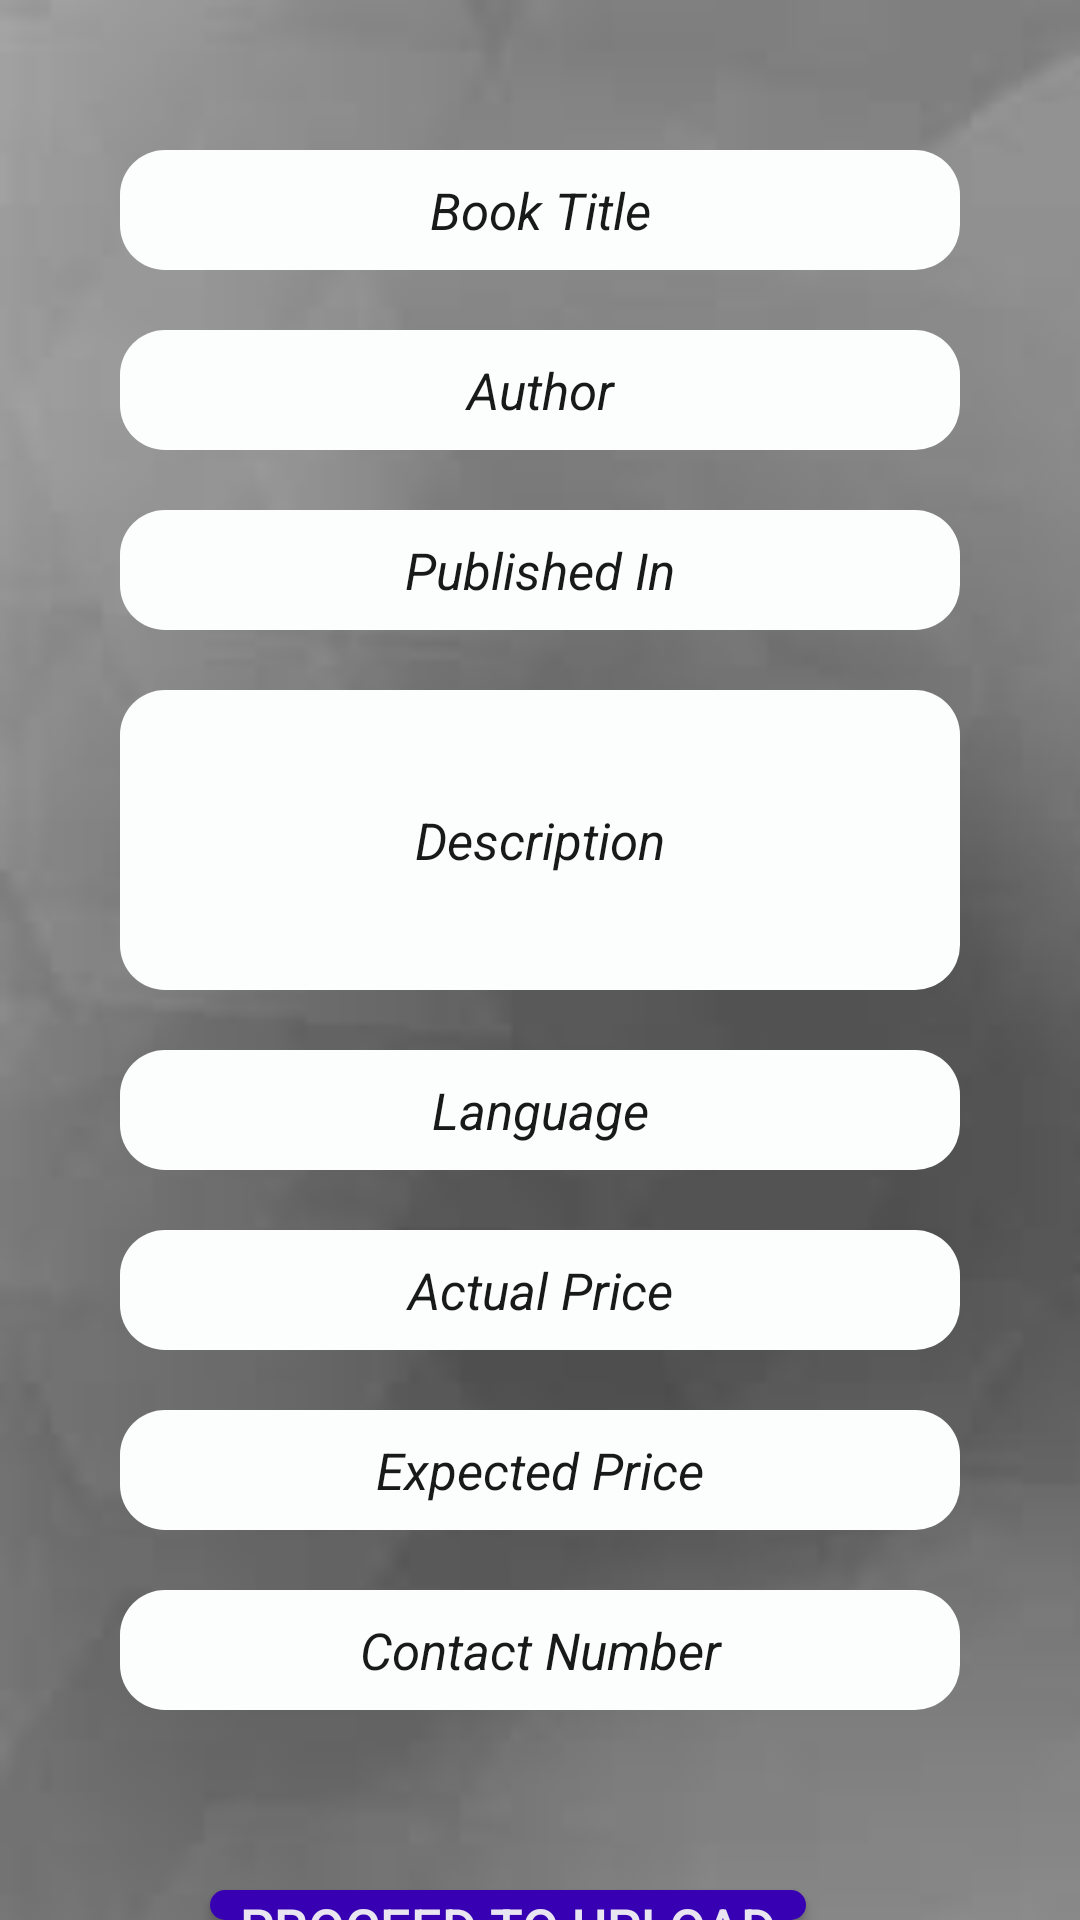

Layout XML and referenced resources for this Android screen:
<!-- AndroidManifest.xml: application theme AppTheme -->
<!-- res/layout/activity_sale__book.xml -->
<?xml version="1.0" encoding="utf-8"?>
<RelativeLayout xmlns:android="http://schemas.android.com/apk/res/android"
    xmlns:app="http://schemas.android.com/apk/res-auto"
    xmlns:tools="http://schemas.android.com/tools"
    android:layout_width="match_parent"
    android:layout_height="match_parent"
    android:background="@drawable/as"
    tools:context=".Sale_BookActivity">
    <LinearLayout
        android:layout_width="match_parent"
        android:layout_height="wrap_content"
        android:orientation="vertical"

        android:layout_marginRight="20dp"
        android:layout_marginLeft="20dp"
        android:layout_centerInParent="true">
    <EditText
        android:layout_width="match_parent"
        android:layout_height="40dp"
        android:hint="Book Title"
        android:inputType="text"
        android:layout_marginStart="20dp"
        android:layout_marginEnd="20dp"
        android:textStyle="italic"
        android:background="@drawable/edit_text_curved_white"
        android:textSize="17sp"
        android:gravity="center"
        android:textColorHint="@color/black"
        android:layout_marginTop="50dp"
        android:id="@+id/title"/>

    <EditText
        android:layout_width="match_parent"
        android:layout_height="40dp"
        android:hint="Author"
        android:inputType="text"
        android:layout_marginStart="20dp"
        android:layout_marginEnd="20dp"
        android:textStyle="italic"
        android:gravity="center"
        android:background="@drawable/edit_text_curved_white"
        android:textSize="17sp"
        android:layout_below="@+id/title"
        android:textColorHint="@color/black"
        android:layout_marginTop="20dp"
        android:id="@+id/author"/>

    <EditText
        android:layout_width="match_parent"
        android:layout_height="40dp"
        android:hint="Published In"
        android:inputType="number"
        android:layout_marginStart="20dp"
        android:layout_marginEnd="20dp"
        android:textStyle="italic"
        android:background="@drawable/edit_text_curved_white"
        android:textSize="17sp"
        android:layout_below="@+id/author"
        android:gravity="center"
        android:textColorHint="@color/black"
        android:layout_marginTop="20dp"
        android:id="@+id/published"/>

    <EditText
        android:layout_width="match_parent"
        android:layout_height="100dp"
        android:hint="Description"
        android:inputType="text"
        android:layout_marginStart="20dp"
        android:layout_marginEnd="20dp"
        android:textStyle="italic"
        android:gravity="center"
        android:background="@drawable/edit_text_curved_white"
        android:textSize="17sp"
        android:layout_below="@+id/published"
        android:textColorHint="@color/black"
        android:layout_marginTop="20dp"
        android:id="@+id/desc"/>

    <EditText
        android:layout_width="match_parent"
        android:layout_height="40dp"
        android:hint="Language"
        android:inputType="text"
        android:layout_marginStart="20dp"
        android:layout_marginEnd="20dp"
        android:textStyle="italic"
        android:background="@drawable/edit_text_curved_white"
        android:textSize="17sp"
        android:layout_below="@+id/desc"
        android:gravity="center"
        android:textColorHint="@color/black"
        android:layout_marginTop="20dp"
        android:id="@+id/lang"/>

    <EditText
        android:layout_width="match_parent"
        android:layout_height="40dp"
        android:hint="Actual Price"
        android:inputType="number"
        android:layout_marginStart="20dp"
        android:layout_marginEnd="20dp"
        android:textStyle="italic"

        android:gravity="center"
        android:background="@drawable/edit_text_curved_white"
        android:textSize="17sp"
        android:layout_below="@+id/lang"
        android:textColorHint="@color/black"
        android:layout_marginTop="20dp"
        android:id="@+id/aprice"/>

    <EditText
        android:layout_width="match_parent"
        android:layout_height="40dp"
        android:hint="Expected Price"
        android:inputType="number"
        android:layout_marginStart="20dp"
        android:layout_marginEnd="20dp"
        android:textStyle="italic"
        android:gravity="center"
        android:background="@drawable/edit_text_curved_white"
        android:textSize="17sp"
        android:layout_below="@+id/aprice"
        android:textColorHint="@color/black"
        android:layout_marginTop="20dp"
        android:id="@+id/sprice"/>
    <EditText
        android:layout_width="match_parent"
        android:layout_height="40dp"
        android:hint="Contact Number"
        android:inputType="number"
        android:layout_marginStart="20dp"
        android:layout_marginEnd="20dp"
        android:textStyle="italic"
        android:gravity="center"
        android:background="@drawable/edit_text_curved_white"
        android:textSize="17sp"
        android:layout_below="@+id/sprice"
        android:textColorHint="@color/black"
        android:layout_marginTop="20dp"
        android:id="@+id/cno"/>


    <Button
        android:layout_width="wrap_content"
        android:layout_height="wrap_content"
        android:text="Proceed to upload"
        android:background="@drawable/primarydark_button"
        android:textSize="18sp"
        android:id="@+id/proceedbtn"
        android:layout_marginTop="60dp"
        android:textColor="@color/white"
        android:layout_marginStart="50dp"
        android:paddingHorizontal="10dp"
        android:layout_below="@+id/cno"
        />


</LinearLayout>
</RelativeLayout>
<!-- resources referenced by this layout -->
<resources>
  <color name="black">#181919</color>
  <color name="white">#EAE6F1</color>
  <!-- drawable as: jpg bitmap (drawable, 2619 bytes) -->
  <!-- drawable edit_text_curved_white (drawable) -->
  <?xml version="1.0" encoding="utf-8"?>
  <shape android:shape="rectangle"
      xmlns:android="http://schemas.android.com/apk/res/android" >
      <solid android:color="#FCFDFD"/>
      <corners android:radius="15dp"/>
  
  </shape>
  <!-- drawable primarydark_button (drawable) -->
  <?xml version="1.0" encoding="utf-8"?>
  <shape android:shape="rectangle"
      xmlns:android="http://schemas.android.com/apk/res/android">
      <solid android:color="@color/colorPrimaryDark"/>
      <corners android:radius="20dp"/>
  </shape>
  <style name="AppTheme" parent="Theme.AppCompat.Light.NoActionBar">
          
          <item name="colorPrimary">@color/colorPrimary</item>
          <item name="colorPrimaryDark">@color/colorPrimaryDark</item>
          <item name="colorAccent">@color/colorAccent</item>
      </style>
  <color name="colorPrimaryDark">#3700B3</color>
  <color name="colorPrimary">#6200EE</color>
  <color name="colorAccent">#03DAC5</color>
</resources>
